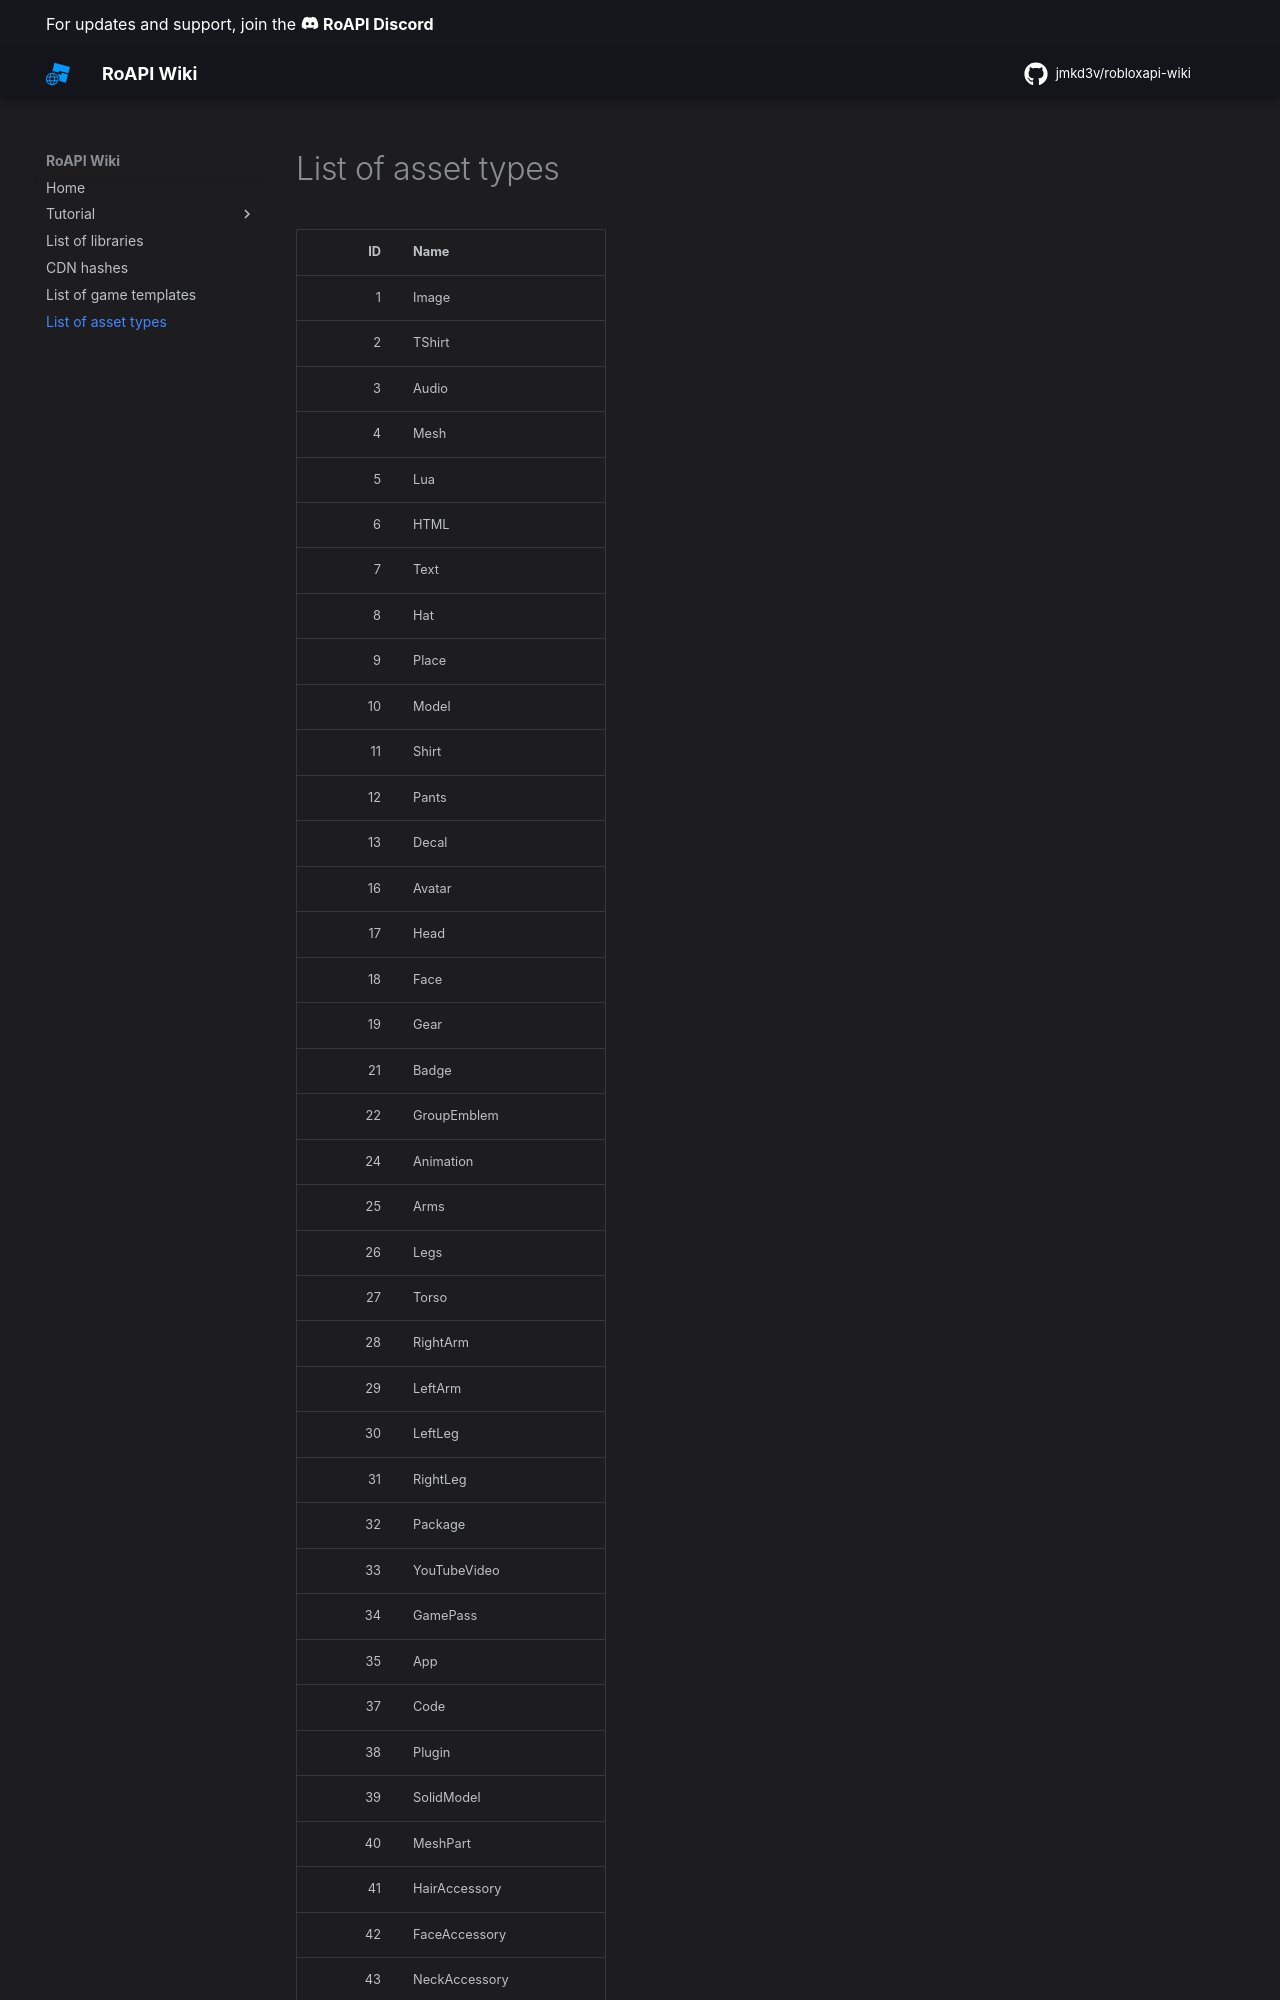

repository: jmkd3v/robloxapi-wiki · page: list-of-asset-types/index.html · generator: mkdocs

---
title: List of asset types
description: A list of Roblox asset types.
---

# List of asset types

| ID  | Name                         |
| --: | :--------------------------- |
| 1   | Image                        |
| 2   | TShirt                       |
| 3   | Audio                        |
| 4   | Mesh                         |
| 5   | Lua                          |
| 6   | HTML                         |
| 7   | Text                         |
| 8   | Hat                          |
| 9   | Place                        |
| 10  | Model                        |
| 11  | Shirt                        |
| 12  | Pants                        |
| 13  | Decal                        |
| 16  | Avatar                       |
| 17  | Head                         |
| 18  | Face                         |
| 19  | Gear                         |
| 21  | Badge                        |
| 22  | GroupEmblem                  |
| 24  | Animation                    |
| 25  | Arms                         |
| 26  | Legs                         |
| 27  | Torso                        |
| 28  | RightArm                     |
| 29  | LeftArm                      |
| 30  | LeftLeg                      |
| 31  | RightLeg                     |
| 32  | Package                      |
| 33  | YouTubeVideo                 |
| 34  | GamePass                     |
| 35  | App                          |
| 37  | Code                         |
| 38  | Plugin                       |
| 39  | SolidModel                   |
| 40  | MeshPart                     |
| 41  | HairAccessory                |
| 42  | FaceAccessory                |
| 43  | NeckAccesso
